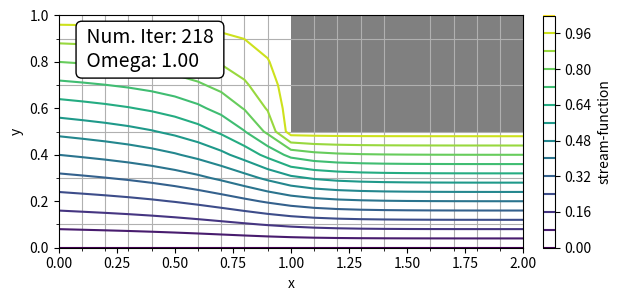
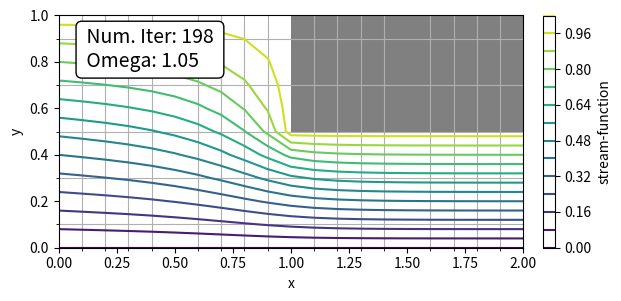
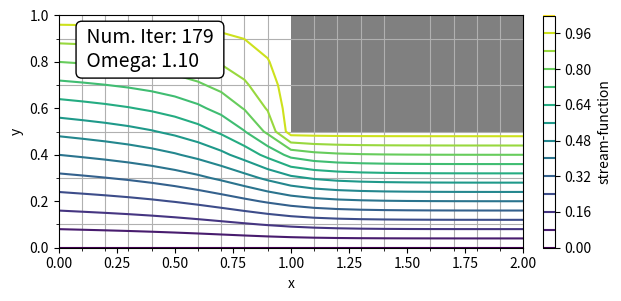
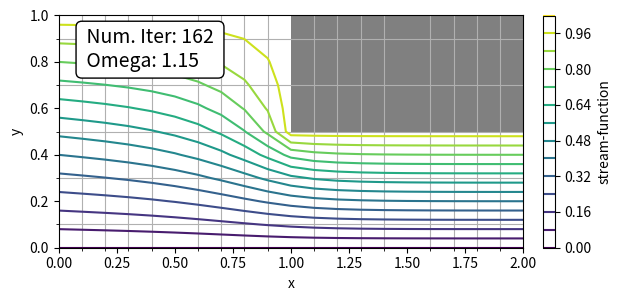
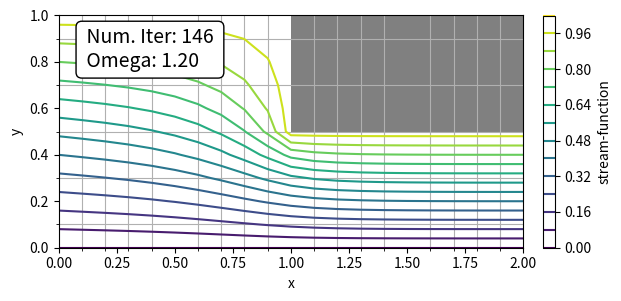
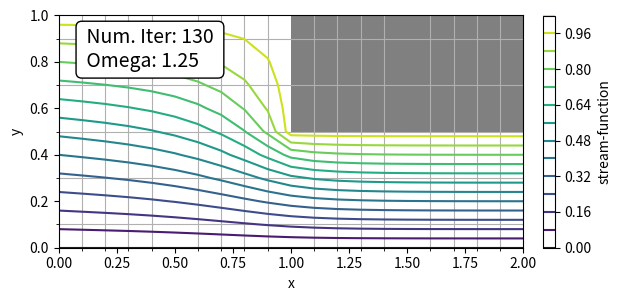
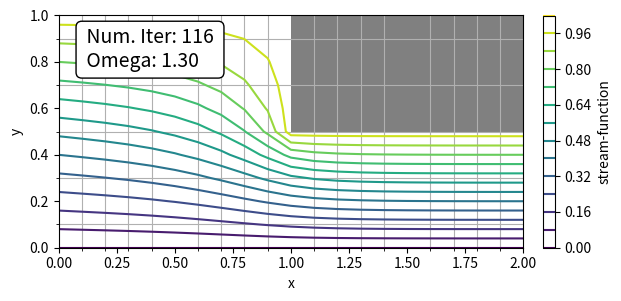
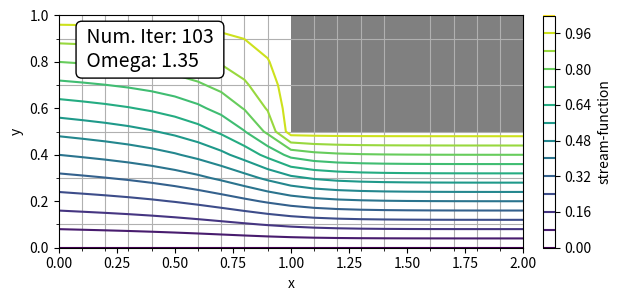
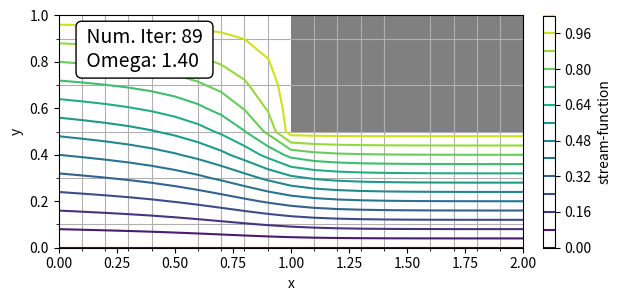
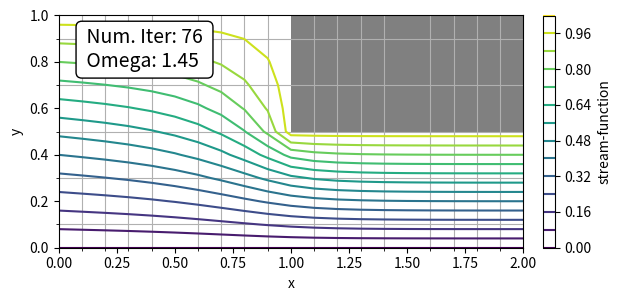
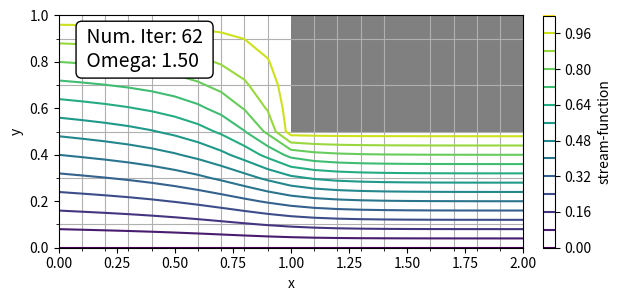
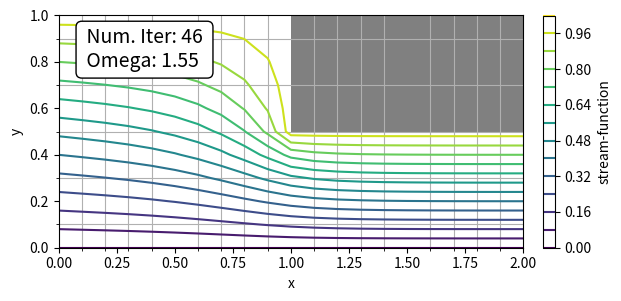
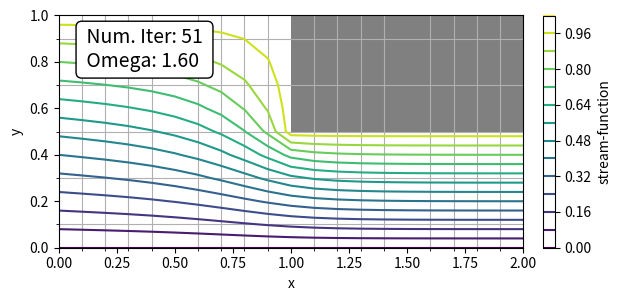
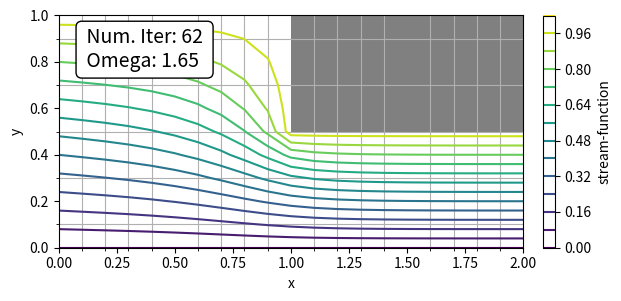
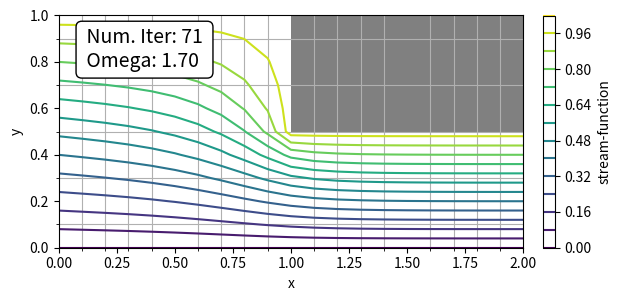
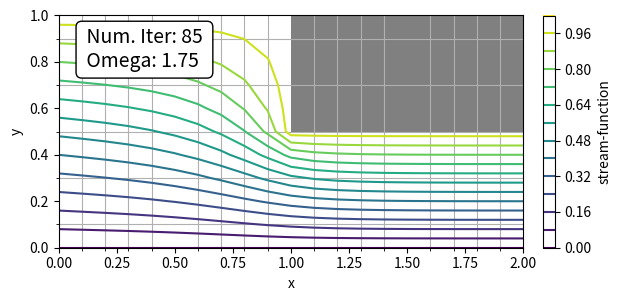

Write Python code to recreate these figures, in order.
import numpy as np
import matplotlib.pyplot as plt
import matplotlib.patches as mpatches

# Sucessive over relaxation (SOR)
def SOR(nx,ny,dx,dy,tol,omega):

    numIter = 0
    error = 100 # initalized big, will get updated

    v = np.zeros((nx+1,ny+1))
    u = np.zeros((nx+1,ny+1))
    e = np.zeros((nx+1,ny+1))

    while error >= tol:

        # Update u
        for j in range(ny+1):
            # y location
            y = j*dy

            for i in range(nx+1):
                # x location
                x = i*dx

                if (i == 0):
                # Left-side boundary

                    u[i,j] = y

                elif (j == 0):
                # Lower boundary

                    u[i,j] = 0

                elif ((i >= (nx/2) and j >= (ny/2)) or (j == ny)):
                # Middle step and upper boundary

                    u[i,j] = 1

                elif (i == nx):
                # Right-side boundary

                    u[i,j] = (1./11.)*(18.*u[-2,j] - 9*u[-3,j] +2*u[-4,j])

                else:
                # Central points

                    u[i,j] = u[i,j] + (omega/4.)*(u[i+1,j] + u[i-1,j] + u[i,j+1] + u[i,j-1] - 4*u[i,j])

        # Calculate error
        e = np.abs(np.subtract(u,v))

        # Biggest error
        error = np.amax(e)
        numIter += 1

        # Save array for error calculation
        for j in range(ny+1):
            for i in range(nx+1):
                v[i,j] = u[i,j]

    return u, numIter, "Successive Over Relaxation", "SOR"

def main(omega):

    ##### Common variables #####
    x0 = 0
    xL = 2

    y0 = 0
    yL = 1

    # Tolerance
    tol = 10**(-10)

    ##### Numerical Solution #####

    # Number of points
    nx = 20
    ny = 10

    # Stepsize
    dx = (xL - x0)/float(nx)
    dy = (yL - y0)/float(ny)

    # setup x, y, and u ranges
    x_nm = np.arange(x0,xL+dx,dx)
    y_nm = np.arange(y0,yL+dy,dy)

    # Call numerical method
    u_nm, numIter, methodName, methodAbrev = SOR(nx,ny,dx,dy,tol,omega)

    # Setup x and y data ranges for plotting
    x_nm, y_nm = np.meshgrid(x_nm, y_nm, indexing='ij')

    # Plot solution
    fig, ax = plt.subplots()
    CS = ax.contour(x_nm, y_nm, u_nm, 15, linewidths=1.5)

    # Equal aspect ratio
    ax.set_aspect('equal')

    # Set grid lines
    horizTicks = np.arange(x0,xL+dx,dx)
    verTicks = np.arange(y0,yL+dy,dy)
    ax.set_xticks(horizTicks, minor=True)
    ax.set_yticks(verTicks, minor=True)

    ax.grid(which='minor')

    # Add color bar
    cbar = plt.colorbar(CS, fraction=0.0234, pad=0.04)
    cbar.ax.set_ylabel('stream-function')

    # Plot formatting
    plt.ylabel('y')
    plt.xlabel('x')

    # Figure name
    figName = "omega-%d.pdf" %(omega*100)

    # Add rectangle
    ax.add_patch(mpatches.Rectangle((1.0,0.5), 1.0, 0.5, facecolor='grey', alpha=1.0, linewidth=2))

    # Add statistics
    props = dict(boxstyle='round', facecolor='white')
    ax.text(0.05, 0.95, " Num. Iter: %d \n Omega: %0.2f" %(numIter,omega), transform=ax.transAxes, fontsize=14,
        verticalalignment='top', bbox=props)

    # Save/show figure
    plt.savefig(figName, bbox_inches='tight')

    return numIter

# Plot omega vs. iters
stepSize = 0.05
omegas = []
iters = []

for i in np.arange(1.0,2.0,stepSize):
    omegas.append(i)
    iters.append(main(i))

fig, ax = plt.subplots()
ax.plot(omegas, iters)
ax.grid()

minValIndex = iters.index(min(iters))

# Add statistics
props = dict(boxstyle='round', facecolor='white')
ax.text(0.05, 0.95, " Min Iter: %d \n Omega: %0.2f" %(iters[minValIndex],omegas[minValIndex]), transform=ax.transAxes, fontsize=14,
    verticalalignment='top', bbox=props)

# Plot formatting
ax.set_xlabel(r'$\omega$')
ax.set_ylabel("Iterations")
ax.set_ylim([0,300])
plt.savefig("NumIter.pdf", bbox_inches='tight')

plt.show()